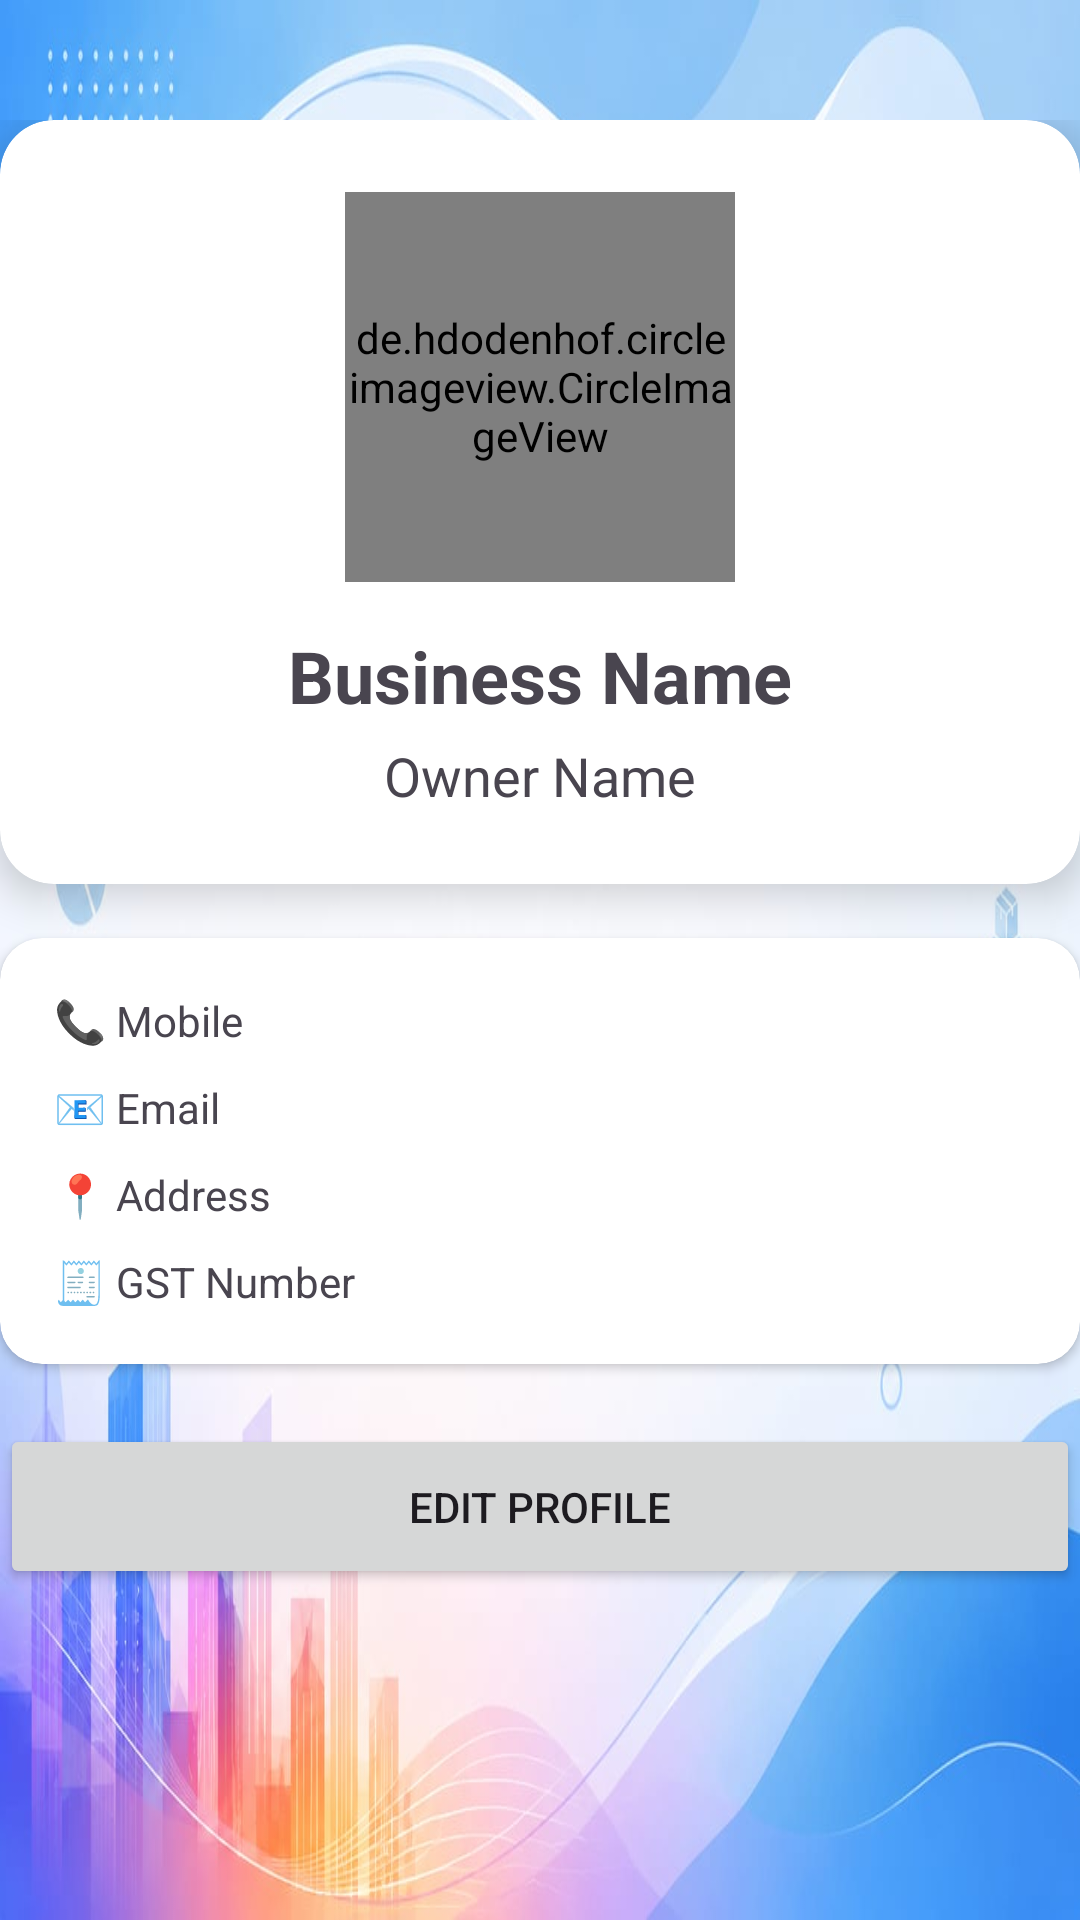

The Android layout XML behind this screen, and the referenced resources:
<!-- AndroidManifest.xml: application theme Theme.VyapaarOne -->
<!-- res/layout/activity_profile.xml -->
<?xml version="1.0" encoding="utf-8"?>
<ScrollView xmlns:android="http://schemas.android.com/apk/res/android"
    xmlns:app="http://schemas.android.com/apk/res-auto"
    android:layout_width="match_parent"
    android:layout_height="match_parent"
    android:background="@drawable/background2">

    <LinearLayout
        android:layout_width="match_parent"
        android:layout_height="wrap_content"
        android:orientation="vertical"
        android:paddingTop="40dp">

        <androidx.cardview.widget.CardView
            android:layout_width="match_parent"
            android:layout_height="wrap_content"
            app:cardCornerRadius="18dp"
            app:cardElevation="8dp">

            <LinearLayout
                android:layout_width="match_parent"
                android:layout_height="wrap_content"
                android:gravity="center"
                android:orientation="vertical"
                android:padding="24dp">

                <de.hdodenhof.circleimageview.CircleImageView
                    android:id="@+id/imgProfile"
                    android:layout_width="130dp"
                    android:layout_height="130dp"
                    android:src="@drawable/profile_placeholder"
                    android:scaleType="centerCrop"/>

                <TextView
                    android:id="@+id/txtBusinessName"
                    android:layout_width="wrap_content"
                    android:layout_height="wrap_content"
                    android:layout_marginTop="15dp"
                    android:text="Business Name"
                    android:textSize="24sp"
                    android:textStyle="bold"/>

                <TextView
                    android:id="@+id/txtOwner"
                    android:layout_width="wrap_content"
                    android:layout_height="wrap_content"
                    android:layout_marginTop="5dp"
                    android:text="Owner Name"
                    android:textSize="18sp"/>

            </LinearLayout>

        </androidx.cardview.widget.CardView>

        <androidx.cardview.widget.CardView
            android:layout_width="match_parent"
            android:layout_height="wrap_content"
            android:layout_marginTop="18dp"
            app:cardCornerRadius="14dp">

            <LinearLayout
                android:layout_width="match_parent"
                android:layout_height="wrap_content"
                android:orientation="vertical"
                android:padding="18dp">

                <TextView
                    android:id="@+id/txtMobile"
                    android:layout_width="wrap_content"
                    android:layout_height="wrap_content"
                    android:text="📞 Mobile"/>

                <TextView
                    android:id="@+id/txtEmail"
                    android:layout_width="wrap_content"
                    android:layout_height="wrap_content"
                    android:layout_marginTop="10dp"
                    android:text="📧 Email"/>

                <TextView
                    android:id="@+id/txtAddress"
                    android:layout_width="wrap_content"
                    android:layout_height="wrap_content"
                    android:layout_marginTop="10dp"
                    android:text="📍 Address"/>

                <TextView
                    android:id="@+id/txtGST"
                    android:layout_width="wrap_content"
                    android:layout_height="wrap_content"
                    android:layout_marginTop="10dp"
                    android:text="🧾 GST Number"/>

            </LinearLayout>

        </androidx.cardview.widget.CardView>

        <Button
            android:id="@+id/btnEditProfile"
            android:layout_width="match_parent"
            android:layout_height="55dp"
            android:layout_marginTop="20dp"
            android:text="Edit Profile"/>

    </LinearLayout>

</ScrollView>
<!-- resources referenced by this layout -->
<resources>
  <!-- drawable background2: jpg bitmap (drawable, 55569 bytes) -->
  <style name="Theme.VyapaarOne" parent="Base.Theme.VyapaarOne" />
  <style name="Base.Theme.VyapaarOne" parent="Theme.Material3.DayNight.NoActionBar">
          
          
      </style>
</resources>
